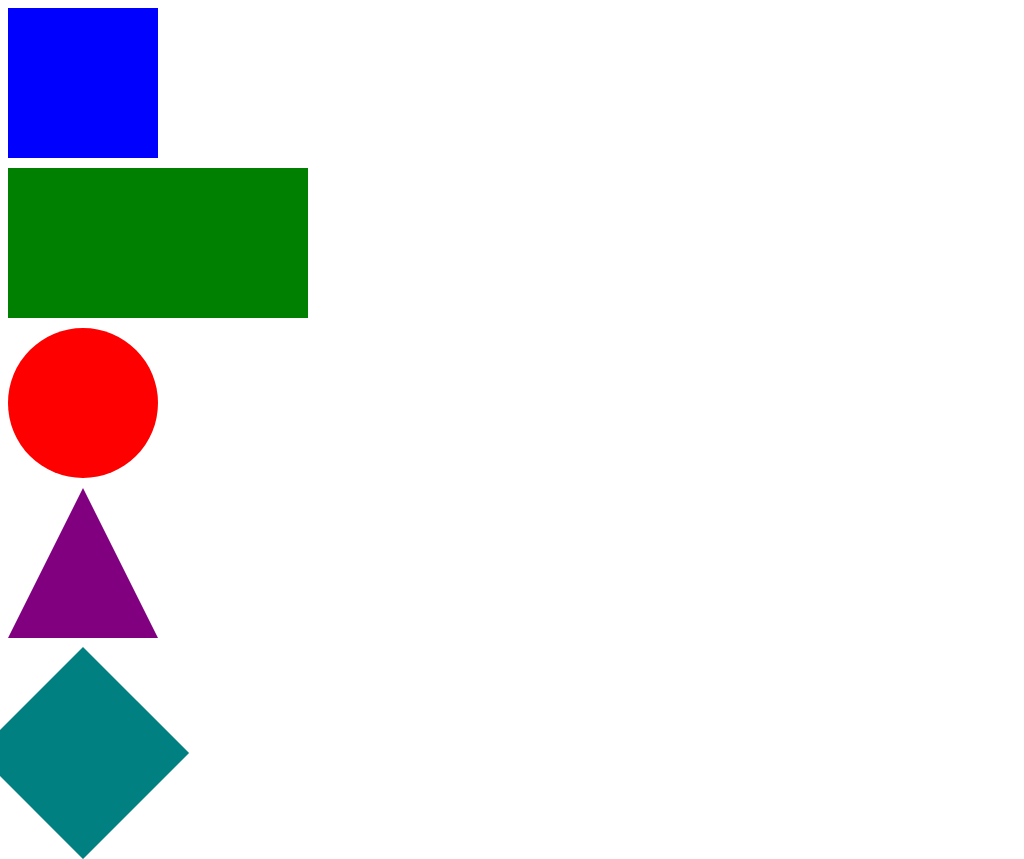

Give the HTML and CSS whose rendering is this image.

<!DOCTYPE html>
<html lang="en">
<head>
    <meta charset="UTF-8">
    <meta name="viewport" content="width=device-width, initial-scale=1.0">
    <title>Shapes</title>
    <style>
         .square {
            width: 150px;
            height: 150px;
            background-color: blue;
        }
         .rectangle {
            margin-top: 10px;
            width: 300px;
            height: 150px;
            background-color: green;
        }
          .circle {
            margin-top: 10px;
            width: 150px;
            height: 150px;
            background-color: red;
            border-radius: 50%;
        }
         .triangle {
            margin-top: 10px;
            width: 0;
            height: 0;
            border-left: 75px solid transparent;
            border-right: 75px solid transparent;
            border-bottom: 150px solid purple;
        }
        .diamond {
            margin-top: 40px;
            width: 150px;
            height: 150px;
            background-color: teal;
            transform: rotate(45deg);
        }
    </style>
</head>
<body>
     <div class="square"></div>
      <div class="rectangle"></div>
      <div class="circle"></div>
      <div class="triangle"></div>
      <div class="diamond"></div>
</body>
</html>
